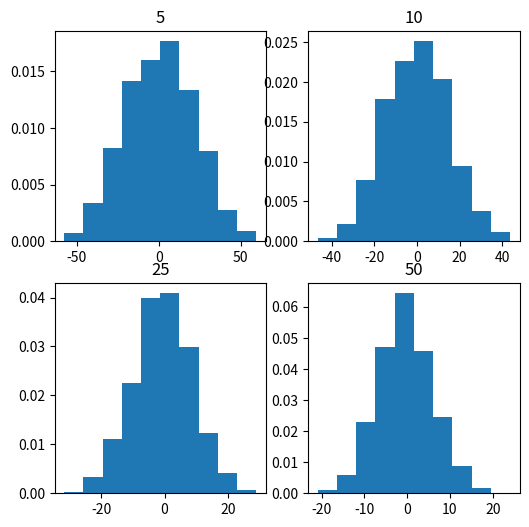

Write Python code to recreate this figure.
import numpy as np
import matplotlib.pyplot as plt

num = [5, 10, 25, 50]
means = []


for j in num:
	np.random.seed(5)
	x = [np.mean(
		np.random.randint(
			-80, 80, j)) for _i in range(1000)]
	means.append(x)

k = 0
fig, ax = plt.subplots(2, 2, figsize =(6,6))

for i in range(0, 2):
	for j in range(0, 2):
		ax[i, j].hist(means[k], 10, density = True)
		ax[i, j].set_title(label = num[k])
		k = k + 1
plt.show()
